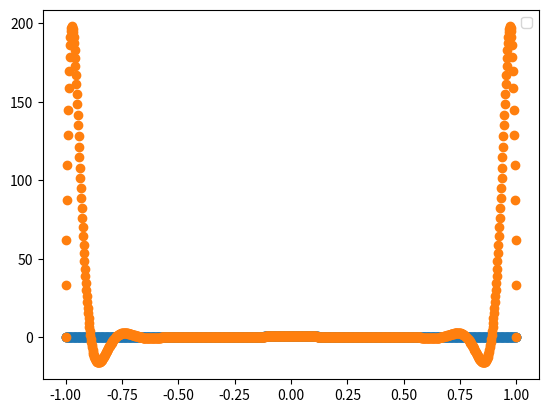
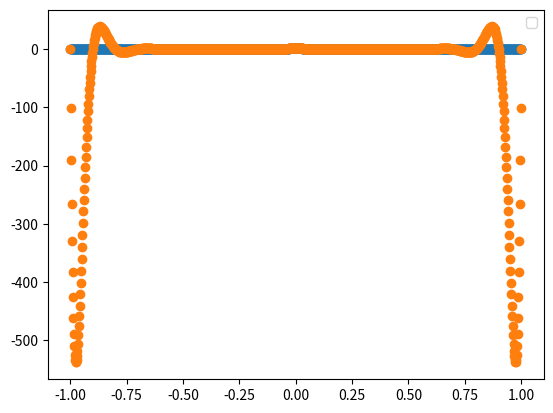
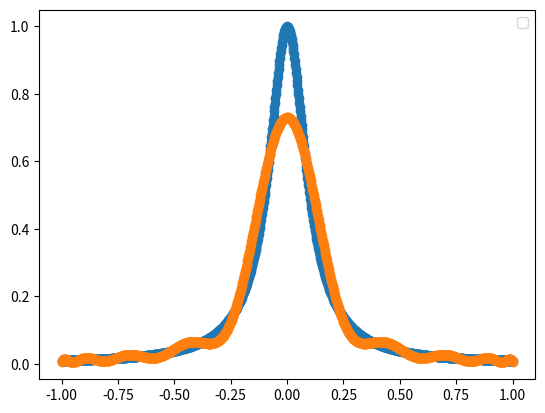

Reproduce these figures in Python, in order.
import numpy as np
import matplotlib.pyplot as plt

#Problem 1
def vandermonde_interpolation(x, y):
    V = np.vander(x, increasing=True)
    c = np.linalg.solve(V, y)
    return c

def eval_coef(xval, coefs, N):
    sum = 0
    for i in range(len(coefs)):
        sum = sum + coefs[i]*xval**i
    return sum

# Example usage:
# Define your data points
f = lambda x: (1/(1+(10*x)**2))

N = 18
a = -1
b = 1

xint = np.linspace(a, b, N + 1)

yint = f(xint)

# Perform interpolation
coefficients = vandermonde_interpolation(xint, yint)
print("Coefficients of the interpolating polynomial:", coefficients)

Neval = 1000
xeval = np.linspace(a, b, Neval + 1)
yeval = np.zeros(Neval + 1)

for kk in range(Neval + 1):
    yeval[kk] = eval_coef(xeval[kk], coefficients,  N)

fex = f(xeval)

plt.figure()
plt.plot(xeval, fex, 'o')
plt.plot(xeval, yeval, 'o')
plt.legend()
plt.show()

#Problem 2

def eval_lagrange(xeval, xint, yint, N):
    lj = np.ones(N + 1)

    for count in range(N + 1):
        for jj in range(N + 1):
            if (jj != count):
                lj[count] = lj[count] * (xeval - xint[jj]) / (xint[count] - xint[jj])

    yeval = 0.

    for jj in range(N + 1):
        yeval = yeval + yint[jj] * lj[jj]

    return (yeval)

f = lambda x: (1/(1+(10*x)**2))

N = 20
''' interval'''
a = -1
b = 1

''' create equispaced interpolation nodes'''
xint = np.linspace(a, b, N + 1)

''' create interpolation data'''
yint = f(xint)


Neval = 1000
xeval = np.linspace(a, b, Neval + 1)
yeval = np.zeros(Neval + 1)

''' evaluate polynomial '''
for kk in range(Neval + 1):
    yeval[kk] = eval_lagrange(xeval[kk], xint, yint, N)

''' create vector with exact values'''
fex = f(xeval)

plt.figure()
plt.plot(xeval, fex, 'o')
plt.plot(xeval, yeval, 'o')
plt.legend()
plt.show()

#Problem 3

def get_chebyshev_points(N):
    j_values = np.arange(1, N+2)
    x_values = np.cos((2 * j_values - 1) * np.pi / (2 * N))
    return x_values

''' create chebyshev interpolation nodes'''
xint = get_chebyshev_points(N)

''' create interpolation data'''
yint = f(xint)


Neval = 1000
xeval = np.linspace(a, b, Neval + 1)
yeval = np.zeros(Neval + 1)


''' evaluate polynomial using Chebyshev points'''
coefficients = vandermonde_interpolation(xint, yint)
for kk in range(Neval + 1):
    yeval[kk] = eval_coef(xeval[kk], coefficients,  N)

''' create vector with exact values'''
fex = f(xeval)

plt.figure()
plt.plot(xeval, fex, 'o')
plt.plot(xeval, yeval, 'o')
plt.legend()
plt.show()


